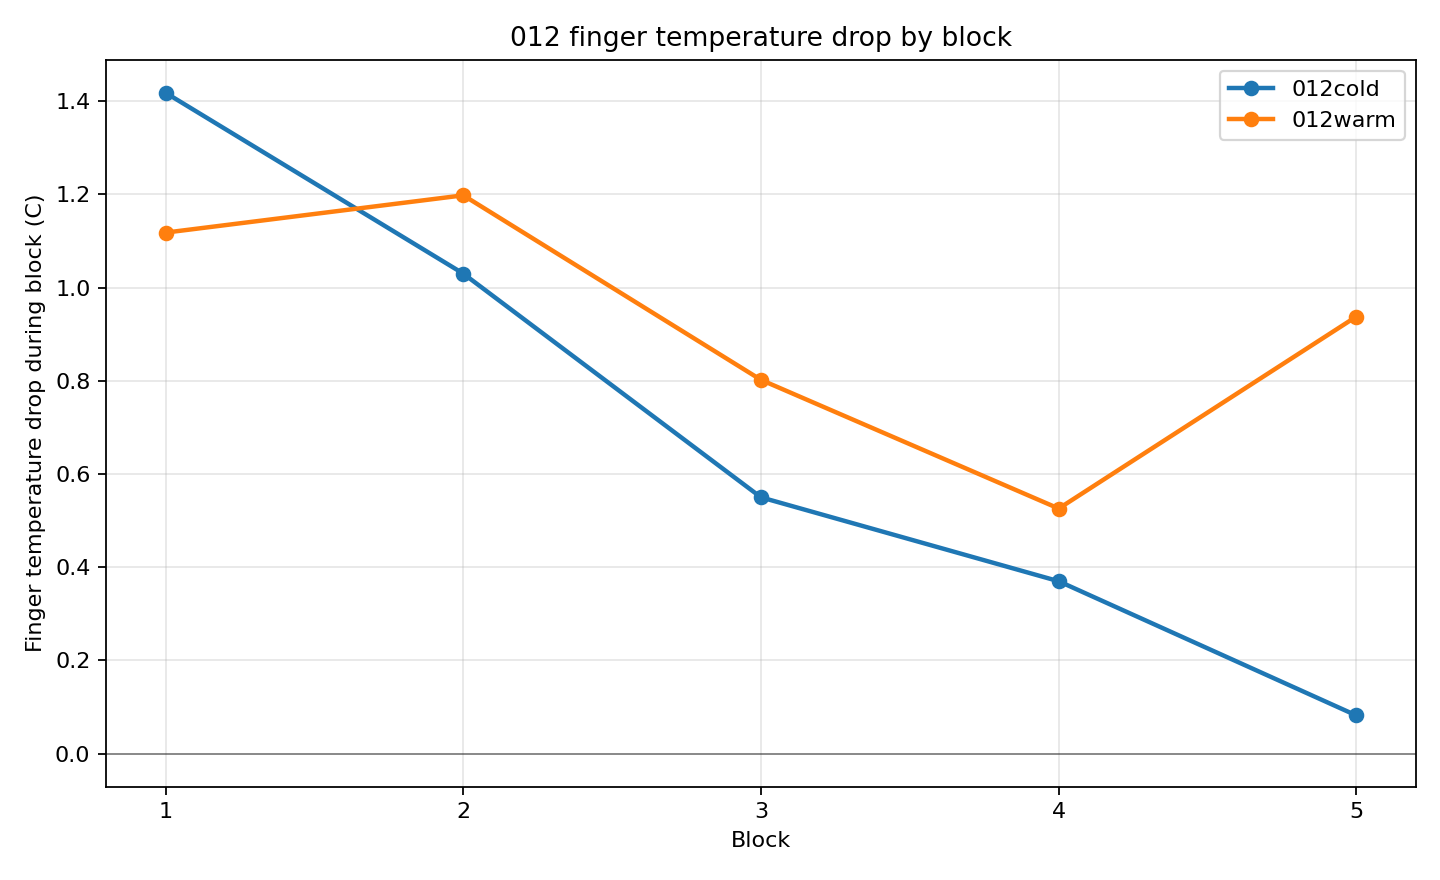

The file beside this chart, header and first rows:
condition, temperature_file, block, temp_anchor_sec, sync_lead, sync_jump_c, block_start_temp_sec, block_end_temp_sec, finger_temp_start_c, finger_temp_end_c, finger_temp_drop_c
012cold, 5,29_012cold.csv, 1, 20, lead3, 6.470, 43.99, 177, 24.64, 23.22, 1.418
012cold, 5,29_012cold.csv, 2, 20, lead3, 6.470, 359.8, 514.3, 21.51, 20.48, 1.03
012cold, 5,29_012cold.csv, 3, 20, lead3, 6.470, 661.3, 816.7, 19.87, 19.32, 0.5500
012cold, 5,29_012cold.csv, 4, 20, lead3, 6.470, 1097, 1251, 18.35, 17.98, 0.3700
012cold, 5,29_012cold.csv, 5, 20, lead3, 6.470, 1420, 1574, 17.72, 17.64, 0.0820
012warm, 5.29_012warm.csv, 1, 36, lead4, 0.690, 53.73, 225.7, 31.4, 30.28, 1.118
012warm, 5.29_012warm.csv, 2, 36, lead4, 0.690, 443, 598.3, 31.74, 30.54, 1.198
012warm, 5.29_012warm.csv, 3, 36, lead4, 0.690, 712.2, 873.7, 30.61, 29.8, 0.8020
012warm, 5.29_012warm.csv, 4, 36, lead4, 0.690, 1010, 1151, 29.37, 28.85, 0.5260
012warm, 5.29_012warm.csv, 5, 36, lead4, 0.690, 1296, 1476, 28.68, 27.74, 0.9380
